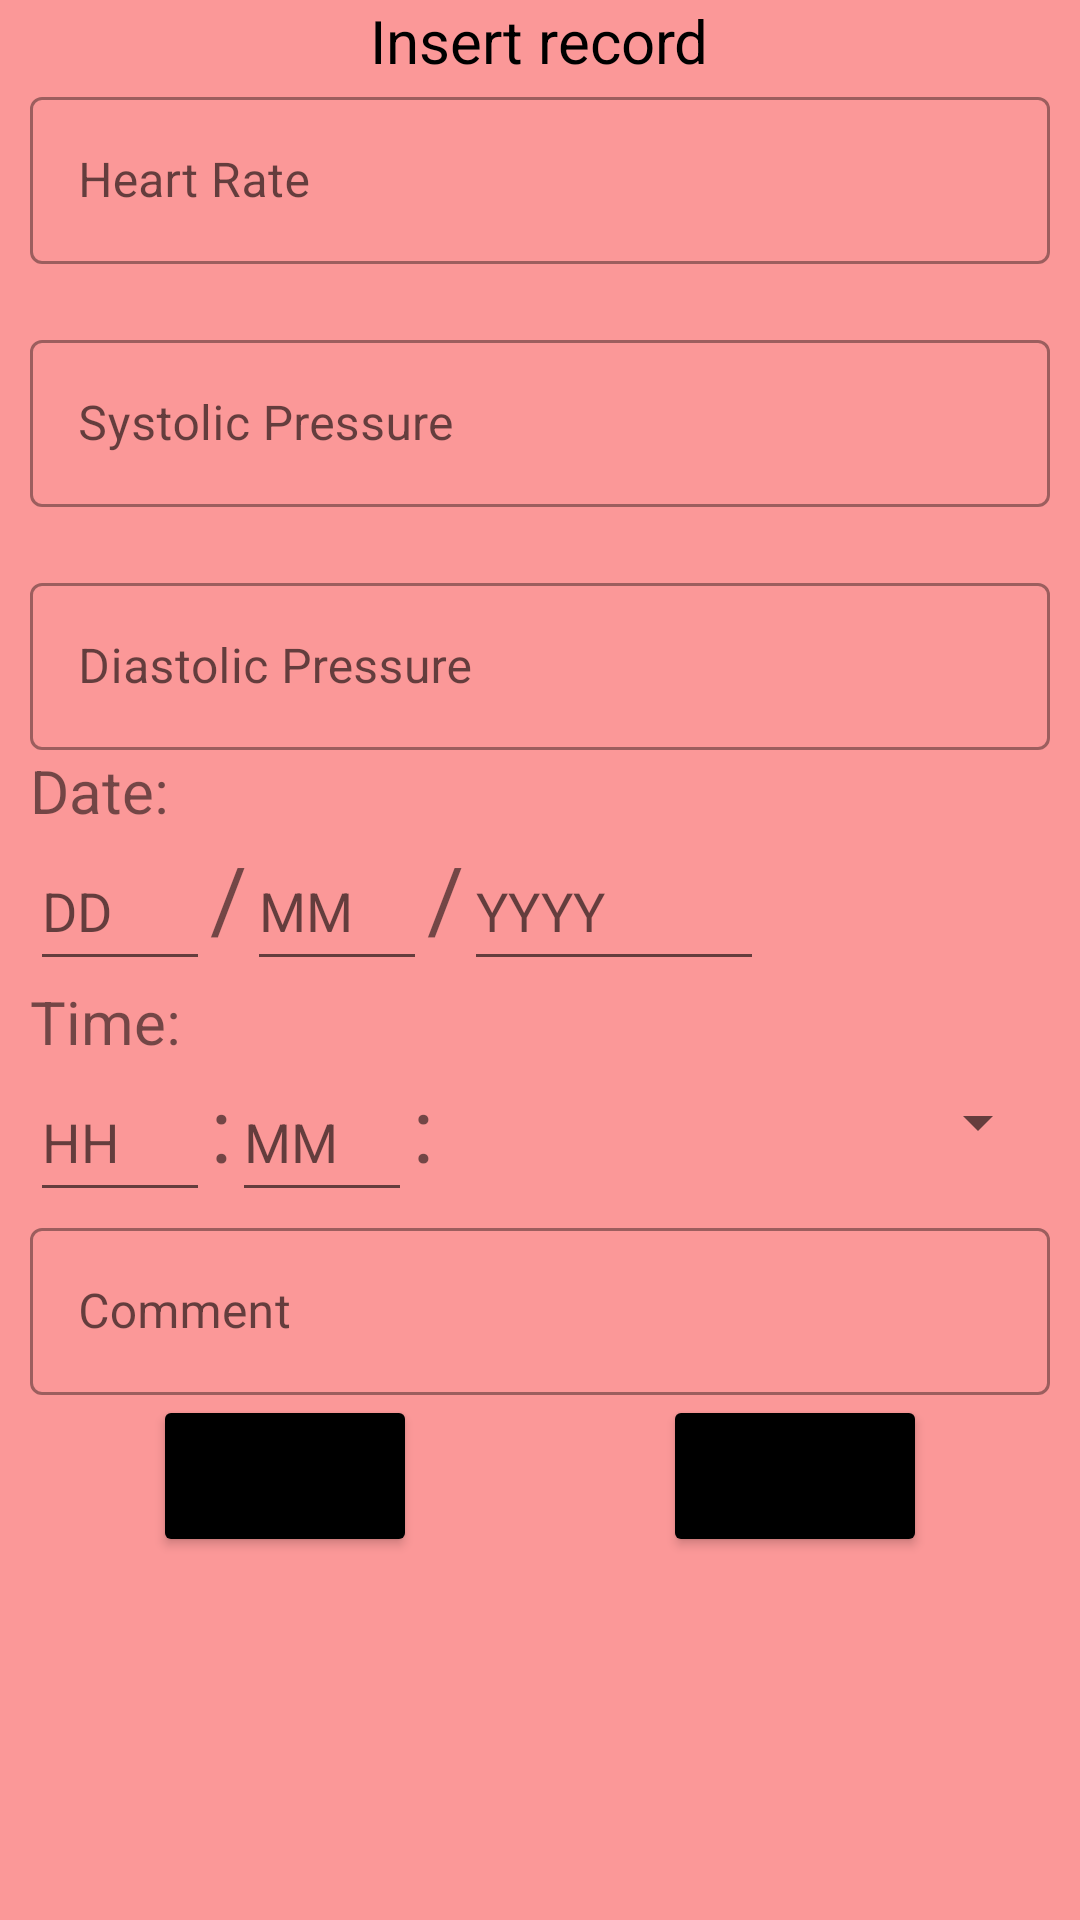

Android layout source for this screen:
<!-- AndroidManifest.xml: application theme Theme.HealthAppProject -->
<!-- res/layout/alert_dialog.xml -->
<?xml version="1.0" encoding="utf-8"?>
<ScrollView xmlns:android="http://schemas.android.com/apk/res/android"
    android:layout_width="wrap_content"
    android:layout_height="wrap_content"
    xmlns:app="http://schemas.android.com/apk/res-auto"
    android:id="@+id/alert_dialog_1"
    android:background="#FB9898"
    >
    <RelativeLayout
        android:layout_width="wrap_content"
        android:layout_marginLeft="10dp"
        android:layout_marginRight="10dp"
        android:layout_height="wrap_content">

        <RelativeLayout
            android:id="@+id/header"
            android:layout_width="match_parent"
            android:layout_height="wrap_content">

            <TextView
                android:id="@+id/UpperTxt"
                android:layout_width="wrap_content"
                android:layout_height="wrap_content"
                android:layout_centerHorizontal="true"
                android:text="Insert record"
                android:textColor="@color/black"
                android:textSize="20sp">

            </TextView>

        </RelativeLayout>

        <LinearLayout
            android:id="@+id/alertll1"
            android:layout_width="match_parent"
            android:layout_height="wrap_content"
            android:layout_below="@id/header"
            android:orientation="vertical">
            <com.google.android.material.textfield.TextInputLayout
                android:id="@+id/alert0"

                style="@style/Widget.MaterialComponents.TextInputLayout.OutlinedBox"
                android:layout_width="match_parent"

                android:layout_height="61dp"
                app:counterEnabled="true">
                <com.google.android.material.textfield.TextInputEditText
                    android:id="@+id/heartrate"
                    android:layout_width="match_parent"
                    android:layout_height="wrap_content"
                    android:hint="Heart Rate"
                    android:inputType="numberDecimal" />
            </com.google.android.material.textfield.TextInputLayout>

            <com.google.android.material.textfield.TextInputLayout
                android:id="@+id/alert1"

                style="@style/Widget.MaterialComponents.TextInputLayout.OutlinedBox"
                android:layout_width="match_parent"
                android:layout_height="61dp"
                android:layout_marginTop="20dp"
                app:counterEnabled="true">

                <com.google.android.material.textfield.TextInputEditText
                    android:id="@+id/systolic"
                    android:layout_width="match_parent"
                    android:layout_height="wrap_content"
                    android:hint="Systolic Pressure"
                    android:inputType="numberDecimal" />
            </com.google.android.material.textfield.TextInputLayout>

            <com.google.android.material.textfield.TextInputLayout
                android:id="@+id/alert2"
                style="@style/Widget.MaterialComponents.TextInputLayout.OutlinedBox"
                android:layout_width="match_parent"
                android:layout_height="61dp"
                android:layout_marginTop="20dp"
                app:counterEnabled="true">

                <com.google.android.material.textfield.TextInputEditText
                    android:id="@+id/diastole"
                    android:layout_width="match_parent"
                    android:layout_height="wrap_content"
                    android:hint="Diastolic Pressure"
                    android:inputType="numberDecimal" />
            </com.google.android.material.textfield.TextInputLayout>

            <LinearLayout
                android:layout_width="match_parent"
                android:layout_height="wrap_content">

                <ImageView
                    android:layout_width="wrap_content"
                    android:layout_height="wrap_content"
                    android:id="@+id/ImgDate"

                    />

                <TextView
                    android:id="@+id/datetxt"
                    android:layout_width="wrap_content"
                    android:layout_height="wrap_content"
                    android:text="Date:"
                    android:textSize="20sp" />


            </LinearLayout>


        </LinearLayout>
    <LinearLayout
        android:layout_width="match_parent"
        android:layout_height="wrap_content"
        android:layout_below="@id/alertll1"
        android:id="@+id/alertll3">
        <EditText
            android:hint="DD"
            android:id="@+id/date"
            android:inputType="numberDecimal"

            android:layout_width="60dp"
            android:layout_height="50dp"/>
        <TextView
            android:layout_width="wrap_content"
            android:layout_height="wrap_content"
            android:textSize="30sp"
            android:text="/"


            />
        <EditText
            android:hint="MM"
            android:id="@+id/month"
            android:layout_width="60dp"
            android:inputType="numberDecimal"
            android:layout_height="50dp"/>
        <TextView
            android:layout_width="wrap_content"
            android:layout_height="wrap_content"
            android:textSize="30sp"
            android:id="@+id/year"
            android:text="/"

            />
        <EditText
            android:hint="YYYY"
            android:id="@+id/yearedit"
            android:inputType="numberDecimal"
            android:layout_width="100dp"
            android:layout_height="50dp"/>



    </LinearLayout>
        <LinearLayout
            android:layout_width="match_parent"
            android:layout_height="wrap_content"
            android:id="@+id/AlertLL5"
            android:layout_below="@id/alertll3">

            <ImageView
                android:layout_width="wrap_content"
                android:layout_height="wrap_content"
                android:id="@+id/ImgClc"/>

            <TextView

                android:id="@+id/timetxt"
                android:layout_width="wrap_content"
                android:layout_height="wrap_content"
                android:layout_below="@id/alertll3"
                android:text="Time:"
                android:textSize="20sp" />

        </LinearLayout>


    <LinearLayout
        android:layout_width="match_parent"
        android:layout_height="wrap_content"
        android:id="@+id/alertll4"
        android:layout_below="@id/AlertLL5"
        android:orientation="horizontal">

        <EditText

            android:hint="HH"
            android:id="@+id/hour"
            android:inputType="numberDecimal"
            android:layout_width="60dp"
            android:layout_height="50dp"/>

        <TextView
            android:layout_width="wrap_content"
            android:layout_height="wrap_content"
            android:inputType="numberDecimal"
            android:text=":"

            android:textSize="30sp"

            />
        <EditText
            android:hint="MM"
            android:id="@+id/minute"
            android:inputType="numberDecimal"
            android:layout_width="60dp"
            android:layout_height="50dp"/>
        <TextView

            android:layout_width="wrap_content"
            android:id="@+id/AP"
            android:layout_height="wrap_content"
            android:textSize="30sp"
            android:text=":"/>

        <Spinner
            android:id="@+id/spinner"
            android:layout_width="60dp"

            android:layout_height="40dp"
            android:spinnerMode="dropdown"

            android:layout_weight="1" />


    </LinearLayout>
        <com.google.android.material.textfield.TextInputLayout
            android:id="@+id/CommentL"
            android:layout_below="@id/alertll4"
            style="@style/Widget.MaterialComponents.TextInputLayout.OutlinedBox"
            android:layout_width="match_parent"
            android:layout_height="61dp"

            app:counterEnabled="true">

            <com.google.android.material.textfield.TextInputEditText
                android:id="@+id/comment"
                android:layout_width="match_parent"
                android:layout_height="wrap_content"
                android:hint="Comment"
                android:inputType="textImeMultiLine" />
        </com.google.android.material.textfield.TextInputLayout>

        <LinearLayout
            android:layout_width="match_parent"
            android:layout_height="wrap_content"
            android:orientation="horizontal"
            android:layout_below="@id/CommentL">

            <RelativeLayout
                android:layout_width="0dp"
                android:layout_height="wrap_content"
                android:layout_weight="1">

                <Button
                    android:id="@+id/Cancel"
                    android:layout_width="wrap_content"
                    android:layout_height="54dp"
                    android:layout_centerHorizontal="true"

                    android:backgroundTint="@android:color/background_dark"
                    android:text="CANCEL"
                    app:cornerRadius="50dp"
                    app:strokeColor="@color/white"
                    app:strokeWidth="2dp" />
            </RelativeLayout>

            <RelativeLayout
                android:layout_width="0dp"
                android:layout_height="wrap_content"
                android:layout_weight="1">

                <Button
                    android:id="@+id/Add"
                    android:layout_width="wrap_content"
                    android:layout_height="54dp"
                    android:layout_centerHorizontal="true"


                    android:backgroundTint="@android:color/background_dark"
                    android:text="CONFIRM"
                    app:cornerRadius="50dp"
                    app:strokeColor="@color/white"
                    app:strokeWidth="2dp" />

            </RelativeLayout>




        </LinearLayout>

    </RelativeLayout>





</ScrollView>
<!-- resources referenced by this layout -->
<resources>
  <color name="black">#FF000000</color>
  <color name="white">#FFFFFF</color>
  <style name="Theme.HealthAppProject" parent="Theme.MaterialComponents.DayNight.DarkActionBar">
          
          <item name="colorPrimary">@color/purple_500</item>
          <item name="colorPrimaryVariant">@color/purple_700</item>
          <item name="colorOnPrimary">@color/white</item>
          
          <item name="colorSecondary">@color/teal_200</item>
          <item name="colorSecondaryVariant">@color/teal_700</item>
          <item name="colorOnSecondary">@color/black</item>
          
          <item name="android:statusBarColor">?attr/colorPrimaryVariant</item>
          
      </style>
  <color name="purple_500">#FF6200EE</color>
  <color name="purple_700">#FF3700B3</color>
  <color name="teal_200">#FF03DAC5</color>
  <color name="teal_700">#FF018786</color>
</resources>
